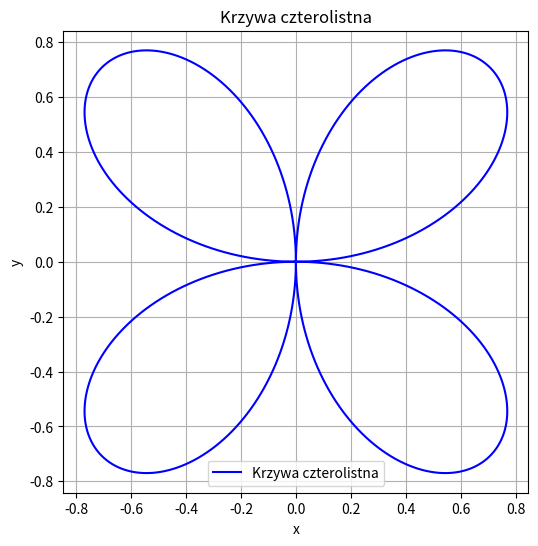

Recreate this plot in Python.
import numpy as np
import matplotlib.pyplot as plt

# Definicja funkcji r(θ)
def r(theta):
    return np.sin(2 * theta)

# Tworzenie wartości kąta theta od 0 do 2*pi
theta = np.linspace(0, 2*np.pi, 1000)

# Obliczanie współrzędnych (x, y) z współrzędnych biegunowych
x = r(theta) * np.cos(theta)
y = r(theta) * np.sin(theta)

# Rysowanie krzywej czterolistnej
plt.figure(figsize=(6,6))
plt.plot(x, y, label='Krzywa czterolistna', color='blue')
plt.title('Krzywa czterolistna')
plt.xlabel('x')
plt.ylabel('y')
plt.axis('equal')
plt.grid(True)
plt.legend()
plt.show()
